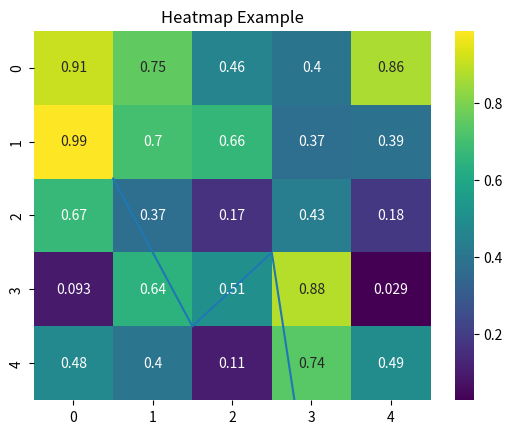

Here is the Python script that generated this plot:
import seaborn as sns
import matplotlib.pyplot as plt
import numpy as np
import pandas as pd

# 折れ線グラフ
x_line = [1, 2, 3, 4, 5]
y_line = [2, 4, 3, 10, 8]

sns.lineplot(x=x_line, y=y_line)
plt.title('Line Plot Example')
plt.xlabel('X-axis')
plt.ylabel('Y-axis')
plt.show()

# 散布図
x_scatter = [1, 2, 3, 4, 5]
y_scatter = [2, 4, 3, 10, 8]

sns.scatterplot(x=x_scatter, y=y_scatter, color='red', marker='o')
plt.title('Scatter Plot Example')
plt.xlabel('X-axis')
plt.ylabel('Y-axis')
plt.show()

# ヒストグラム
data_hist = [1, 2, 2, 3, 3, 3, 4, 4, 5]

sns.histplot(data_hist, bins=5, color='green', edgecolor='black')
plt.title('Histogram Example')
plt.xlabel('Value')
plt.ylabel('Frequency')
plt.show()

# ヒートマップ
data_heatmap = np.random.random((5, 5))
sns.heatmap(data_heatmap, cmap='viridis', annot=True)
plt.title('Heatmap Example')
plt.show()

# 散布図行列
data_pairplot = {'A': np.random.random(100), 'B': np.random.random(100), 'C': np.random.random(100)}
df_pairplot = pd.DataFrame(data_pairplot)
sns.pairplot(df_pairplot)
plt.show()

# 箱ひげ図
data_boxplot = [np.random.normal(0, std, 100) for std in range(1, 4)]
sns.boxplot(data=data_boxplot)
plt.title('Boxplot Example')
plt.show()

# バイオリンプロット
data_violinplot = [np.random.normal(0, std, 100) for std in range(1, 4)]
sns.violinplot(data=data_violinplot)
plt.title('Violin Plot Example')
plt.show()

# 棒グラフ
categories_bar = ['Category A', 'Category B', 'Category C']
values_bar = [3, 7, 5]

sns.barplot(x=categories_bar, y=values_bar, hue=categories_bar, palette='pastel', legend=False)
plt.title('Bar Chart Example')
plt.show()

# 円グラフ
labels_pie = ['Category A', 'Category B', 'Category C']
sizes_pie = [3, 7, 5]

plt.pie(sizes_pie, labels=labels_pie, autopct='%1.1f%%', startangle=90, colors=['skyblue', 'lightcoral', 'lightgreen'])
plt.axis('equal')
plt.title('Pie Chart Example')
plt.show()
